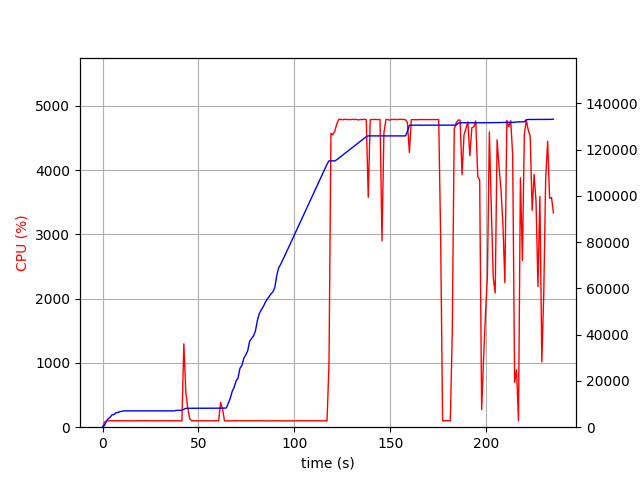

The file beside this chart, header and first rows:
elapsed_time, nproc, cpu, mem_real, mem_virtual
3.790855407714844e-05, 1, 0.0, 6.531, 3186
1.006, 1, 75.5, 804.1, 1685
2.014, 1, 99.2, 2508, 4933
3.02, 1, 100.4, 3722, 6677
4.027, 1, 99.3, 4380, 6783
5.035, 1, 101.2, 5444, 8575
6.042, 1, 99.3, 5452, 8575
7.05, 1, 101.2, 6306, 10735
8.057, 1, 100.3, 6362, 10735
9.064, 1, 99.3, 6778, 10735
10.07, 1, 101.1, 6820, 10735
11.08, 1, 100.0, 7056, 10735
12.09, 1, 100.0, 7056, 10735
13.1, 1, 100.0, 7056, 10735
14.11, 1, 101.0, 7056, 10735
15.12, 1, 100.0, 7056, 10735
16.13, 1, 101.0, 7056, 10735
17.14, 1, 99.0, 7056, 10735
18.15, 1, 102.1, 7056, 10735
19.16, 1, 100.0, 7056, 10735
20.17, 1, 100.0, 7056, 10735
21.18, 1, 100.0, 7056, 10735
22.19, 1, 102.0, 7056, 10735
23.2, 1, 100.1, 7056, 10735
24.21, 1, 100.0, 7056, 10735
25.22, 1, 100.0, 7056, 10735
26.23, 1, 101.0, 7056, 10735
27.24, 1, 100.1, 7056, 10735
28.25, 1, 100.0, 7056, 10735
29.26, 1, 100.1, 7056, 10735
30.27, 1, 101.1, 7056, 10735
31.28, 1, 100.0, 7056, 10735
32.29, 1, 102.0, 7056, 10735
33.3, 1, 100.0, 7056, 10735
34.31, 1, 101.0, 7056, 10735
35.32, 1, 100.1, 7056, 10735
36.33, 1, 100.0, 7056, 10735
37.34, 1, 100.0, 7056, 10735
38.35, 1, 101.1, 7274, 10747
39.35, 1, 100.1, 7274, 10747
40.36, 1, 100.0, 7274, 10747
41.37, 2, 97.1, 7296, 13945
42.38, 1, 1298, 7772, 14557
43.39, 1, 548.4, 8169, 14968
44.4, 1, 300.7, 8177, 14968
45.41, 1, 133.9, 8195, 15048
46.42, 1, 101.2, 8195, 15048
47.43, 1, 100.2, 8195, 15048
48.43, 1, 100.4, 8195, 15048
49.44, 1, 99.4, 8195, 15048
50.44, 1, 100.3, 8195, 15048
51.45, 1, 101.0, 8203, 15048
52.46, 1, 101.1, 8203, 15048
53.47, 1, 99.0, 8203, 15048
54.48, 1, 100.1, 8203, 15048
55.49, 1, 100.1, 8203, 15048
56.5, 1, 100.2, 8203, 15048
57.51, 1, 100.2, 8203, 15048
58.51, 1, 101.2, 8203, 15048
59.52, 1, 100.1, 8203, 15048
... 173 more rows
